Photos from the image-classification dataset "panorama_classification" in the GitHub repository mukilan-art/pancreatic_cancer_detection. Its 2 classes are: PDAC, non-PDAC.

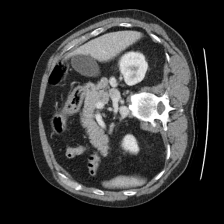
Label: non-PDAC

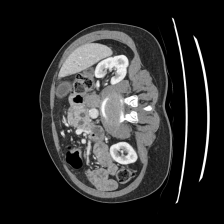
Label: non-PDAC

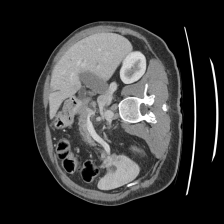
Label: PDAC

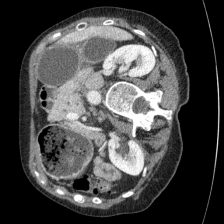
Label: PDAC

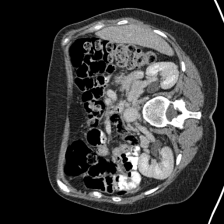
Label: non-PDAC

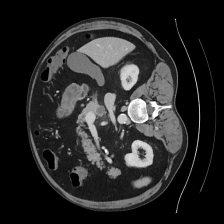
Label: PDAC
